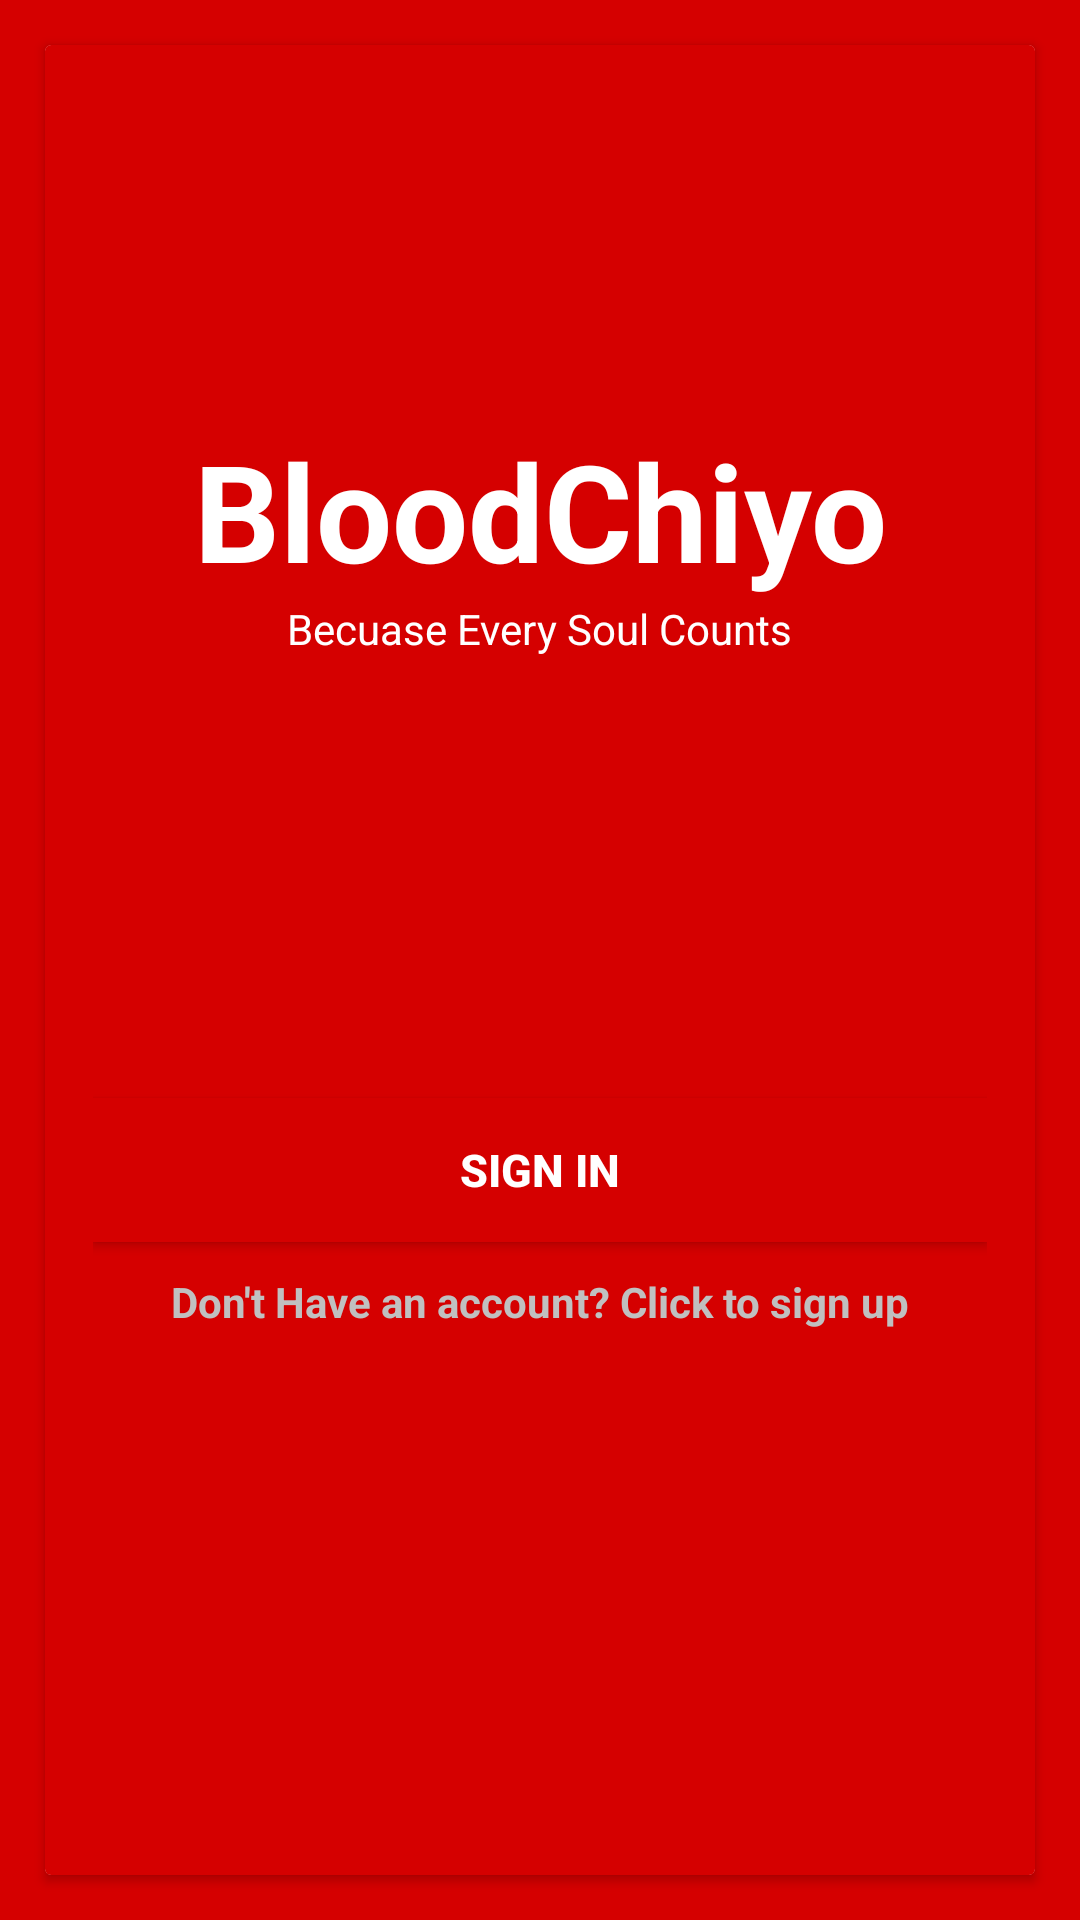

The Android layout XML behind this screen, and the referenced resources:
<!-- AndroidManifest.xml: application theme Theme.Bloodchaiyo -->
<!-- res/layout/registerwelocme.xml -->
<?xml version="1.0" encoding="utf-8"?>
<LinearLayout xmlns:android="http://schemas.android.com/apk/res/android"
    android:layout_width="match_parent"
    android:layout_height="match_parent"
    android:background="@color/colorPrimary"
    android:orientation="vertical">

    <ScrollView
        android:id="@+id/scrollView"
        android:layout_width="match_parent"
        android:layout_height="match_parent"
        android:fillViewport="true">

        <LinearLayout
            android:layout_width="match_parent"
            android:layout_height="wrap_content"
            android:orientation="vertical">


            <androidx.cardview.widget.CardView
                android:layout_width="match_parent"
                android:layout_height="match_parent"

                android:layout_margin="15dp">

                <RelativeLayout
                    android:layout_width="match_parent"
                    android:layout_height="match_parent"
                    android:padding="16dp"
                    android:background="@color/colorPrimary">


                    <TextView
                        android:id="@+id/textView10"
                        android:layout_width="wrap_content"
                        android:layout_height="wrap_content"
                        android:layout_alignStart="@+id/login"
                        android:layout_alignLeft="@+id/login"
                        android:layout_alignEnd="@+id/login"
                        android:layout_alignRight="@+id/login"
                        android:layout_alignParentTop="true"
                        android:layout_gravity="center_horizontal"
                        android:layout_marginTop="109dp"
                        android:gravity="center"
                        android:text="BloodChiyo"
                        android:textAppearance="?android:attr/textAppearanceLarge"
                        android:textColor="#fff"
                        android:textSize="45dp"
                        android:textStyle="bold" />

                    <Button
                        android:id="@+id/login"
                        android:layout_width="match_parent"
                        android:layout_height="wrap_content"
                        android:background="@color/colorPrimary"
                        android:text="Sign in"
                        android:textStyle="bold"
                        android:textSize="15dp"
                        android:textColor="#fff"
                        android:layout_above="@+id/reg"
                        android:layout_centerHorizontal="true" />


                    <TextView
                        android:id="@+id/reg"
                        android:layout_width="match_parent"
                        android:layout_height="40dp"
                        android:layout_alignStart="@+id/login"
                        android:layout_alignLeft="@+id/login"
                        android:layout_alignParentBottom="true"
                        android:layout_marginBottom="155dp"
                        android:gravity="center"
                        android:text="Don't Have an account? Click to sign up"
                        android:textColor="#c0c0c0"
                        android:textStyle="bold" />

                    <TextView
                        android:layout_width="wrap_content"
                        android:layout_height="wrap_content"
                        android:textAppearance="?android:attr/textAppearanceSmall"
                        android:text="Becuase Every Soul Counts"
                        android:id="@+id/textView12"
                        android:textColor="#fff"
                        android:layout_marginBottom="4dp"
                        android:layout_below="@+id/textView10"
                        android:layout_centerHorizontal="true" />

                </RelativeLayout>

            </androidx.cardview.widget.CardView>


        </LinearLayout>
    </ScrollView>
</LinearLayout>
<!-- resources referenced by this layout -->
<resources>
  <color name="colorPrimary">#D50000</color>
  <style name="Theme.Bloodchaiyo" parent="Theme.MaterialComponents.DayNight.DarkActionBar">
          
          <item name="colorPrimary">#D50000</item>
          <item name="colorPrimaryVariant">@color/purple_700</item>
          <item name="colorOnPrimary">@color/white</item>
          
          <item name="colorSecondary">@color/teal_200</item>
          <item name="colorSecondaryVariant">@color/teal_700</item>
          <item name="colorOnSecondary">@color/black</item>
          
          <item name="android:statusBarColor" tools:targetApi="l">?attr/colorPrimaryVariant</item>
          
      </style>
  <color name="purple_700">#7B1FA2</color>
  <color name="white">#FFFFFF</color>
  <color name="teal_200">#03DAC5</color>
  <color name="teal_700">#00796B</color>
  <color name="black">#000000</color>
</resources>
